Run: headless pygame with SDL's dummy video driver; simulated clock (each Clock.tick advances the game by its frame time, no real sleeping); random seed 0; keys injected as events and as key.get_pressed() state; no mouse input.
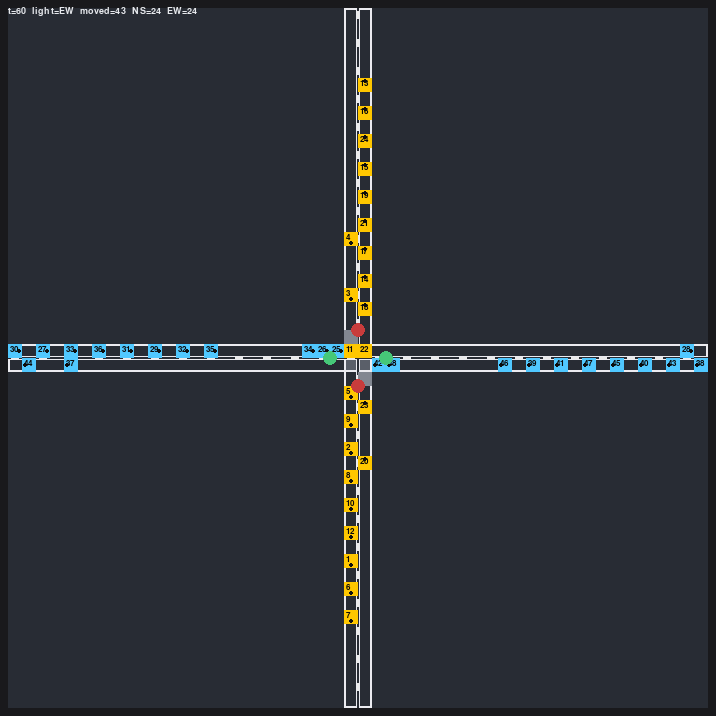
Frame 1 of 4 · flips 1–60 · no input
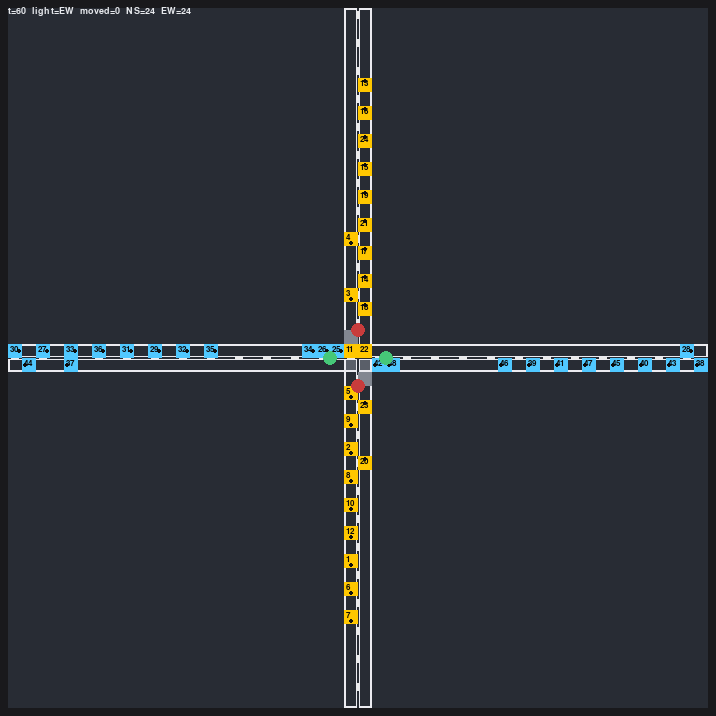
Frame 2 of 4 · flips 61–180 · tapped SPACE, RETURN · held RIGHT (→), D
Frame 3 of 4 · flips 181–300 · held DOWN (↓), S · screen unchanged from frame 2, image omitted
Frame 4 of 4 · flips 301–420 · held LEFT (←), A, UP (↑), W · screen unchanged from frame 3, image omitted

The pygame program that drew these frames:

# intersection_ca.py — соосный перекресток 2×2, строгие фазы, ID и маркер направления
import sys, random
import pygame as pg
from dataclasses import dataclass

# ===================== ПАРАМЕТРЫ (описание) =====================
L = 50            # длина каждой ленты (клеток) от края до края; центр — перекресток 2×2
NS_GREEN = 20     # длительность зелёной фазы для потоков север↔юг (в тиках)
EW_GREEN = 20     # длительность зелёной фазы для потоков запад↔восток (в тиках)
TICK_MS = 60     # длительность одного тика визуализации (мс)

CARS_NS = 24      # суммарно машин на вертикальной оси (поровну в N->S и S->N)
CARS_EW = 24      # суммарно машин на горизонтальной оси (поровну в W->E и E->W)

CELL = 14         # размер клетки (px)
PAD  = 8         # отступы от краёв окна
GRID_ON = False    # показывать сетку

# Цвета (можно менять по вкусу)
BG       = (25,25,28)
ASPHALT  = (40,44,52)
INT_MARK = (90,95,105)     # заливка 2×2
STOPLINE = (130,135,145)   # стоп-линии
CAR_NS   = (255,199,0)
CAR_EW   = (80,200,255)
GRID     = (60,65,72)
TEXT     = (230,232,236)
RED      = (200,60,60)
GREEN    = (70,200,120)
LANE_HL = (235, 235, 240)   # светлый контур полос "выделение"
LANE_HL_W = 2               # толщина контура в пикселях
CENTERLINE = (235, 235, 235)   # цвет пунктирной осевой
DASH_LEN   = max(2, CELL // 2) # длина штриха
GAP_LEN    = CELL               # длина промежутка
THICK      = max(2, CELL // 6)  # толщина штриха



# Геометрия 2×2 в центре
X_LEFT  = L//2 - 1
X_RIGHT = L//2
Y_TOP   = L//2 - 1
Y_BOT   = L//2

# ===================== ДАННЫЕ =====================
@dataclass
class Car:
    pos: int      # индекс клетки на своей ленте (вне 2×2)
    stage: int    # 0=вне; 1=первая клетка пути в 2×2; 2=вторая клетка пути
    cid: int      # уникальный номер

class Lane:
    def __init__(self, length: int, forward: bool, seed: int):
        self.L = length
        self.dir = +1 if forward else -1
        self.cars: list[Car] = []
        self._seed = seed

    def ahead(self, i: int) -> int:
        return (i + 1) % self.L if self.dir == +1 else (i - 1) % self.L

    def spawn_evenly(self, n: int, cid_start: int) -> int:
        random.seed(self._seed)
        if n <= 0: return cid_start
        gap = max(1, self.L // n)
        idxs = [(k*gap) % self.L for k in range(n)]
        random.shuffle(idxs)
        for p in idxs[:n]:
            self.cars.append(Car(pos=p, stage=0, cid=cid_start))
            cid_start += 1
        return cid_start

# ===================== ВСПОМОГАТЕЛЬНОЕ =====================
def light(t: int) -> str:
    """'NS' или 'EW' — чья фаза зелёная."""
    return 'NS' if (t % (NS_GREEN+EW_GREEN)) < NS_GREEN else 'EW'

def cross_path(name: str):
    """Две клетки (x,y) внутри 2×2, через которые идёт поток данного направления."""
    if name == "WE": return [(X_LEFT, Y_TOP),  (X_RIGHT, Y_TOP)]   # слева→вправо, верхний ряд
    if name == "EW": return [(X_RIGHT, Y_BOT), (X_LEFT,  Y_BOT)]   # справа→влево, нижний ряд
    if name == "NS": return [(X_LEFT,  Y_TOP), (X_LEFT,  Y_BOT)]   # сверху→вниз, левая колонка
    if name == "SN": return [(X_RIGHT, Y_BOT), (X_RIGHT, Y_TOP)]   # снизу→вверх, правая колонка
    raise ValueError

def entry_index(name: str, lane: Lane) -> int:
    """Стоп-линия: из этой клетки следующий шаг попадает в первую клетку 2×2."""
    a,_ = cross_path(name)
    if name in ("WE","EW"):  # горизонтали: pos == x
        return (a[0] - 1) % lane.L if lane.dir == +1 else (a[0] + 1) % lane.L
    else:                    # вертикали: pos == y
        return (a[1] - 1) % lane.L if lane.dir == +1 else (a[1] + 1) % lane.L

def exit_index(name: str, lane: Lane) -> int:
    """Первая линейная клетка после второй 2×2."""
    _,b = cross_path(name)
    if name in ("WE","EW"):
        return (b[0] + 1) % lane.L if name == "WE" else (b[0] - 1) % lane.L
    else:
        return (b[1] + 1) % lane.L if name == "NS" else (b[1] - 1) % lane.L

def make_world():
    cid = 1
    lane_WE = Lane(L, True,  201)   # W->E (верхний ряд)
    lane_EW = Lane(L, False, 202)   # E->W (нижний ряд)
    lane_NS = Lane(L, True,  101)   # N->S (левая колонка)
    lane_SN = Lane(L, False, 102)   # S->N (правая колонка)
    cid = lane_NS.spawn_evenly(CARS_NS//2, cid)
    cid = lane_SN.spawn_evenly(CARS_NS - CARS_NS//2, cid)
    cid = lane_WE.spawn_evenly(CARS_EW//2, cid)
    cid = lane_EW.spawn_evenly(CARS_EW - CARS_EW//2, cid)
    return lane_WE, lane_EW, lane_NS, lane_SN

# ===================== ОДИН ШАГ КА (строгий порядок) =====================
def one_step(lanes, t: int):
    lane_WE, lane_EW, lane_NS, lane_SN = lanes
    who = light(t)

    # Линейная занятость (только stage=0)
    def occ_lane(lane: Lane):
        occ = [False]*lane.L
        for c in lane.cars:
            if c.stage == 0: occ[c.pos] = True
        return occ
    occ_WE, occ_EW = occ_lane(lane_WE), occ_lane(lane_EW)
    occ_NS, occ_SN = occ_lane(lane_NS), occ_lane(lane_SN)

    # 2×2 занятость
    cross_occ = {(X_LEFT,Y_TOP):False,(X_RIGHT,Y_TOP):False,
                 (X_LEFT,Y_BOT):False,(X_RIGHT,Y_BOT):False}
    def mark_inside(name, lane):
        a,b = cross_path(name)
        for c in lane.cars:
            if c.stage == 1: cross_occ[a] = True
            if c.stage == 2: cross_occ[b] = True
    for nm, ln in (("WE",lane_WE),("EW",lane_EW),("NS",lane_NS),("SN",lane_SN)):
        mark_inside(nm, ln)

    moved = 0

    # 1) ВЫХОДЫ: stage=2 -> линия (приоритет, вне зависимости от фазы)
    def do_exits(lane: Lane, occ, name):
        nonlocal moved
        ex = exit_index(name, lane)
        # можно вывести несколько (если точка выезда свободна)
        for c in lane.cars:
            if c.stage == 2 and not occ[ex]:
                c.stage = 0
                c.pos = ex
                occ[ex] = True
                moved += 1
    do_exits(lane_WE, occ_WE, "WE")
    do_exits(lane_EW, occ_EW, "EW")
    do_exits(lane_NS, occ_NS, "NS")
    do_exits(lane_SN, occ_SN, "SN")

    # 2) ВНУТРИ 2×2: stage=1 -> stage=2 (если вторая клетка свободна)
    def do_inner(lane: Lane, name):
        nonlocal moved
        a,b = cross_path(name)
        # один шаг внутри с ленты за тик (можно сделать и «все», но этого достаточно)
        for c in lane.cars:
            if c.stage == 1 and not cross_occ[b]:
                c.stage = 2
                cross_occ[a] = False
                cross_occ[b] = True
                moved += 1
                break
    do_inner(lane_WE, "WE")
    do_inner(lane_EW, "EW")
    do_inner(lane_NS, "NS")
    do_inner(lane_SN, "SN")

    # 3) ЛИНЕЙНЫЕ ХОДЫ ВНЕ 2×2 (с блоком на стоп-линии!)
    def do_line(lane: Lane, occ, name):
        nonlocal moved
        ent = entry_index(name, lane)
        intents = []
        for i,c in enumerate(lane.cars):
            if c.stage != 0:
                intents.append((i,None)); continue
            if c.pos == ent:
                # !!! На стоп-линии запрещаем «обычный» шаг — вход только в шаге 4 по зелёному
                intents.append((i,None))
                continue
            nxt = lane.ahead(c.pos)
            intents.append((i, None if occ[nxt] else nxt))
        # применяем
        for i,nxt in intents:
            if nxt is None: continue
            c = lane.cars[i]
            occ[c.pos] = False
            c.pos = nxt
            occ[c.pos] = True
            moved += 1
    do_line(lane_WE, occ_WE, "WE")
    do_line(lane_EW, occ_EW, "EW")
    do_line(lane_NS, occ_NS, "NS")
    do_line(lane_SN, occ_SN, "SN")

    # 4) ВЪЕЗДЫ В 2×2 (только на свою зелёную фазу, если свободна первая клетка)
    def do_entry(lane: Lane, occ, name, allow: bool):
        nonlocal moved
        if not allow: return
        a,_ = cross_path(name)
        ent = entry_index(name, lane)
        # на стоп-линии может стоять максимум 1 машина
        for c in lane.cars:
            if c.stage == 0 and c.pos == ent and not cross_occ[a]:
                occ[c.pos] = False
                c.stage = 1
                cross_occ[a] = True
                moved += 1
                break
    do_entry(lane_WE, occ_WE, "WE", allow=(who=="EW"))
    do_entry(lane_EW, occ_EW, "EW", allow=(who=="EW"))
    do_entry(lane_NS, occ_NS, "NS", allow=(who=="NS"))
    do_entry(lane_SN, occ_SN, "SN", allow=(who=="NS"))

    return moved

# ===================== ОТРИСОВКА =====================
def scr_size(): return PAD*2 + L*CELL, PAD*2 + L*CELL
def cell_rect(x,y): return (PAD + x*CELL, PAD + y*CELL, CELL, CELL)

def draw_lane_highlight(screen):
    # 2 горизонтальные полосы (ряд Y_TOP и ряд Y_BOT)
    pg.draw.rect(screen, LANE_HL,
                 (PAD, PAD + Y_TOP*CELL, L*CELL, CELL), width=LANE_HL_W)
    pg.draw.rect(screen, LANE_HL,
                 (PAD, PAD + Y_BOT*CELL, L*CELL, CELL), width=LANE_HL_W)
    # 2 вертикальные полосы (колонка X_LEFT и X_RIGHT)
    pg.draw.rect(screen, LANE_HL,
                 (PAD + X_LEFT*CELL,  PAD, CELL, L*CELL), width=LANE_HL_W)
    pg.draw.rect(screen, LANE_HL,
                 (PAD + X_RIGHT*CELL, PAD, CELL, L*CELL), width=LANE_HL_W)

def draw_dashed_centerlines(screen):
    # центр между полосами
    cx = PAD + ((X_LEFT + X_RIGHT + 1) / 2) * CELL
    cy = PAD + ((Y_TOP  + Y_BOT   + 1) / 2) * CELL

    # геометрия штриха
    dash  = max(4, int(CELL * 0.6))     # длина штриха в клетке
    thick = max(2, CELL // 6)           # толщина линии
    off   = (CELL - dash) // 2          # отступ внутри клетки

    # 1) подчистим подложку вдоль осевых, чтобы пунктир не «слипался» с рамками/стоп-линиями
    # горизонтальная
    pg.draw.rect(
        screen, ASPHALT,
        (PAD, int(cy - thick/2), L*CELL, thick)
    )
    # вертикальная
    pg.draw.rect(
        screen, ASPHALT,
        (int(cx - thick/2), PAD, thick, L*CELL)
    )

    # 2) штрихи по клеткам (каждая вторая клетка — гарантированный зазор)
    # горизонталь
    y = int(cy - thick/2)
    for col in range(0, L, 2):
        x0 = PAD + col * CELL + off
        pg.draw.rect(screen, CENTERLINE, (x0, y, dash, thick))

    # вертикаль
    x = int(cx - thick/2)
    for row in range(0, L, 2):
        y0 = PAD + row * CELL + off
        pg.draw.rect(screen, CENTERLINE, (x, y0, thick, dash))


def lane_cell_rect(name: str, idx: int):
    """Рисуем ровно по индексам сетки: горизонтали на Y_TOP/Y_BOT, вертикали на X_LEFT/X_RIGHT."""
    if name == "WE": return cell_rect(idx, Y_TOP)
    if name == "EW": return cell_rect(idx, Y_BOT)
    if name == "NS": return cell_rect(X_LEFT,  idx)
    if name == "SN": return cell_rect(X_RIGHT, idx)
    raise ValueError

def draw_grid(screen):
    if not GRID_ON: return
    for i in range(L+1):
        x = PAD + i*CELL; y = PAD + i*CELL
        pg.draw.line(screen, GRID, (PAD,y), (PAD+L*CELL,y), 1)
        pg.draw.line(screen, GRID, (x,PAD), (x,PAD+L*CELL), 1)

def draw_stop_lines(screen):
    # Стоп-линии прямо перед входом в первую клетку 2×2
    for (x,y) in [(X_LEFT-1, Y_TOP), (X_RIGHT+1, Y_BOT),
                  (X_LEFT,  Y_TOP-1), (X_RIGHT,  Y_BOT+1)]:
        pg.draw.rect(screen, STOPLINE, cell_rect(x,y))

def draw_car_with_id(screen, name, rect, color, cid, font):
    pg.draw.rect(screen, color, rect)
    # маркер направления (точка на «носу»)
    x,y,w,h = rect
    if name == "WE": p = (x+w-3, y+h//2)
    elif name == "EW": p = (x+3,   y+h//2)
    elif name == "NS": p = (x+w//2, y+h-3)
    else:             p = (x+w//2, y+3)
    pg.draw.circle(screen, (15,15,15), p, 2)
    # ID
    label = font.render(str(cid), True, (10,10,10))
    screen.blit(label, (x+2, y+1))

def draw_scene(screen, lanes, t, moved, font_id, font_ui):
    screen.fill(BG)
    # поле дорог
    pg.draw.rect(screen, ASPHALT, (PAD, PAD, L*CELL, L*CELL))
    # центр 2×2
    for (x,y) in [(X_LEFT,Y_TOP),(X_RIGHT,Y_TOP),(X_LEFT,Y_BOT),(X_RIGHT,Y_BOT)]:
        pg.draw.rect(screen, INT_MARK, cell_rect(x,y))

    draw_lane_highlight(screen)
    draw_dashed_centerlines(screen)
    draw_stop_lines(screen)
    draw_grid(screen)

    # машины вне 2×2
    for name, ln, col in (("WE",lanes[0],CAR_EW),("EW",lanes[1],CAR_EW),
                          ("NS",lanes[2],CAR_NS),("SN",lanes[3],CAR_NS)):
        for c in ln.cars:
            if c.stage == 0:
                draw_car_with_id(screen, name, lane_cell_rect(name, c.pos), col, c.cid, font_id)

    # машины внутри 2×2 — рисуем и ID тоже
    for name, ln, col in (("WE",lanes[0],CAR_EW),("EW",lanes[1],CAR_EW),
                          ("NS",lanes[2],CAR_NS),("SN",lanes[3],CAR_NS)):
        a,b = cross_path(name)
        for c in ln.cars:
            if c.stage in (1,2):
                xy = a if c.stage==1 else b
                rect = cell_rect(*xy)
                pg.draw.rect(screen, col, rect)
                # ID поверх
                label = font_id.render(str(c.cid), True, (10,10,10))
                screen.blit(label, (rect[0]+2, rect[1]+1))


    # UI и лампы
    who = light(t)
    txt = f"t={t}  light={who}  moved={moved}  NS={CARS_NS}  EW={CARS_EW}"
    screen.blit(font_ui.render(txt, True, TEXT), (PAD, 6))

    lamp_ns = GREEN if who == 'NS' else RED
    lamp_ew = GREEN if who == 'EW' else RED

    # центр перекрестка в пикселях
    cx = PAD + ((X_LEFT + X_RIGHT + 1) / 2) * CELL
    cy = PAD + ((Y_TOP + Y_BOT + 1) / 2) * CELL
    r = max(6, CELL // 2)  # радиус «лампы»
    d = 2 * CELL  # отступ от центра

    # Горизонтальная пара (влево/вправо от центра) — фаза EW
    pg.draw.circle(screen, lamp_ew, (int(cx - d), int(cy)), r)
    pg.draw.circle(screen, lamp_ew, (int(cx + d), int(cy)), r)

    # Вертикальная пара (вверх/вниз от центра) — фаза NS
    pg.draw.circle(screen, lamp_ns, (int(cx), int(cy - d)), r)
    pg.draw.circle(screen, lamp_ns, (int(cx), int(cy + d)), r)


# ===================== MAIN =====================
def main():
    global GRID_ON
    pg.init()
    screen = pg.display.set_mode(scr_size())
    pg.display.set_caption("CA — соосный перекресток 2×2: строгие фазы, ID и маркеры")
    clock = pg.time.Clock()
    font_id = pg.font.SysFont("consolas", 12)   # для номеров
    font_ui = pg.font.SysFont("consolas", 14)   # для статуса

    lanes = make_world()
    t = 0
    paused = False
    tick = TICK_MS

    while True:
        for e in pg.event.get():
            if e.type == pg.QUIT:
                pg.quit(); sys.exit(0)
            if e.type == pg.KEYDOWN:
                if e.key == pg.K_SPACE: paused = not paused
                elif e.key in (pg.K_PLUS, pg.K_EQUALS):    tick = max(15, tick-10)
                elif e.key in (pg.K_MINUS, pg.K_UNDERSCORE): tick = min(500, tick+10)
                elif e.key == pg.K_r: lanes = make_world(); t = 0
                elif e.key == pg.K_g: GRID_ON = not GRID_ON

        moved = 0
        if not paused:
            moved = one_step(lanes, t)
            t += 1

        draw_scene(screen, lanes, t, moved, font_id, font_ui)
        pg.display.flip()
        clock.tick(1000 // max(1, tick))

if __name__ == "__main__":
    main()
